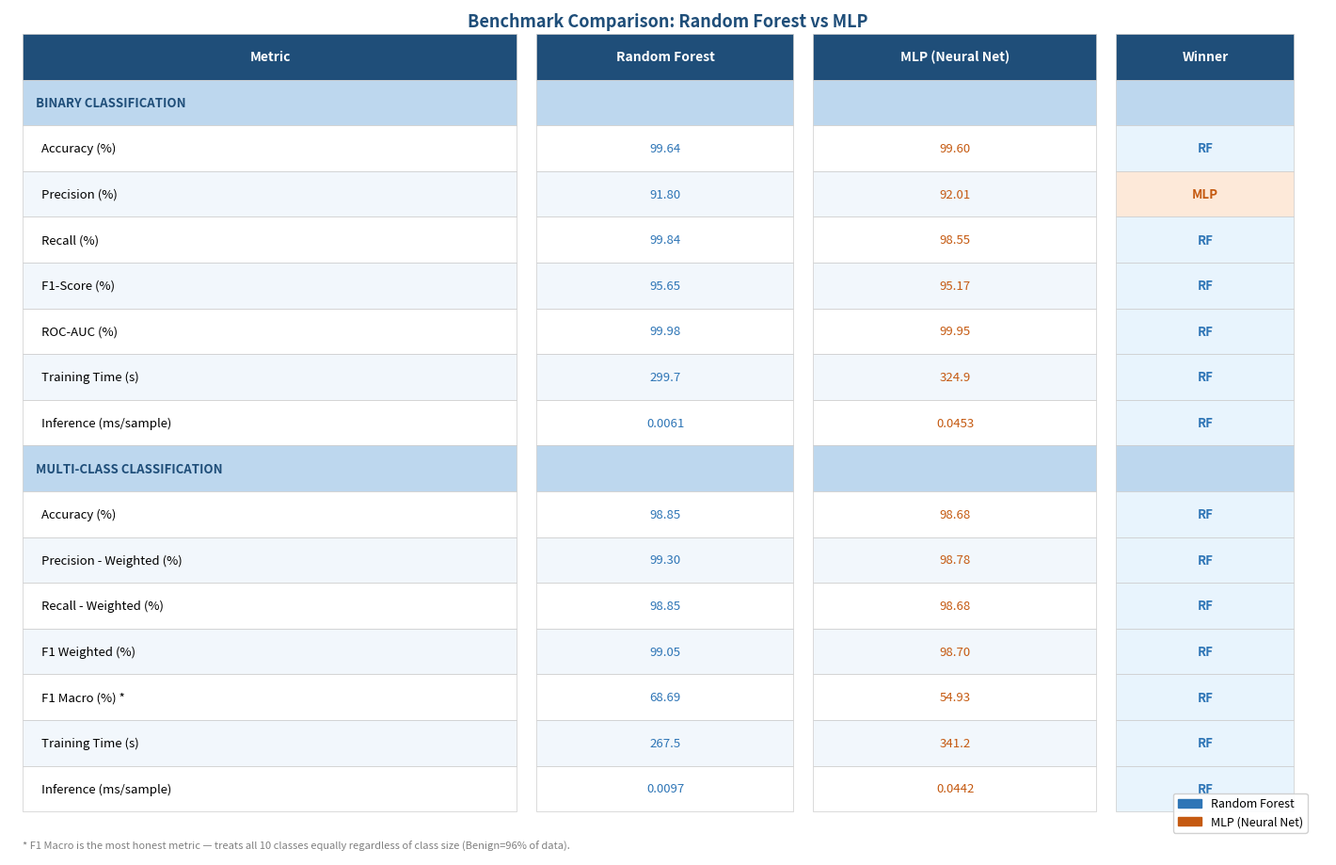
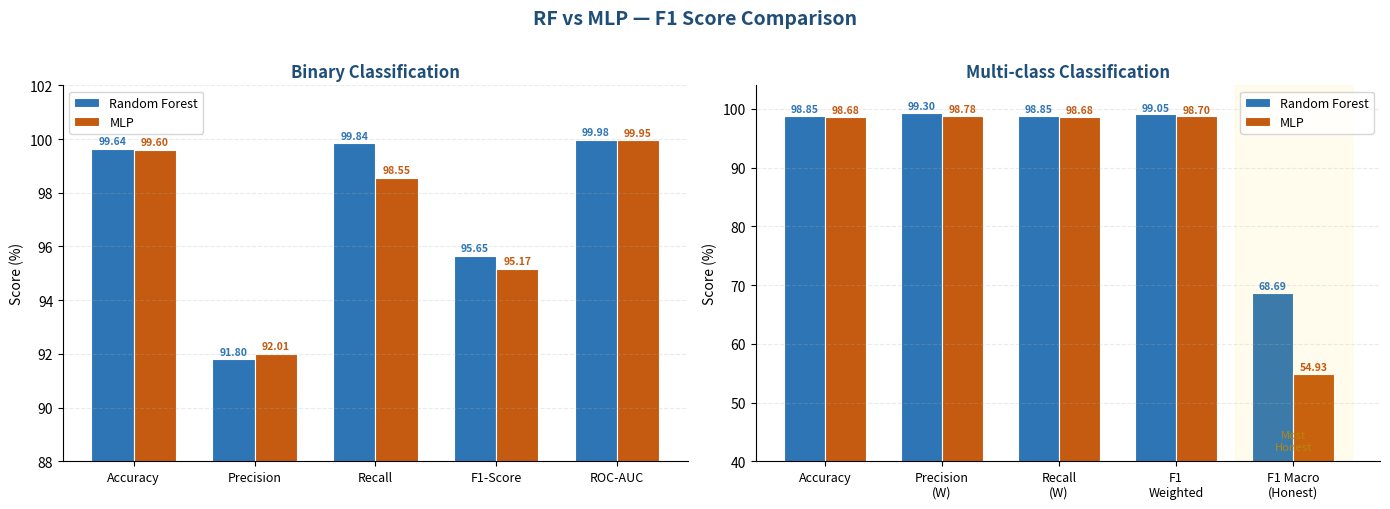
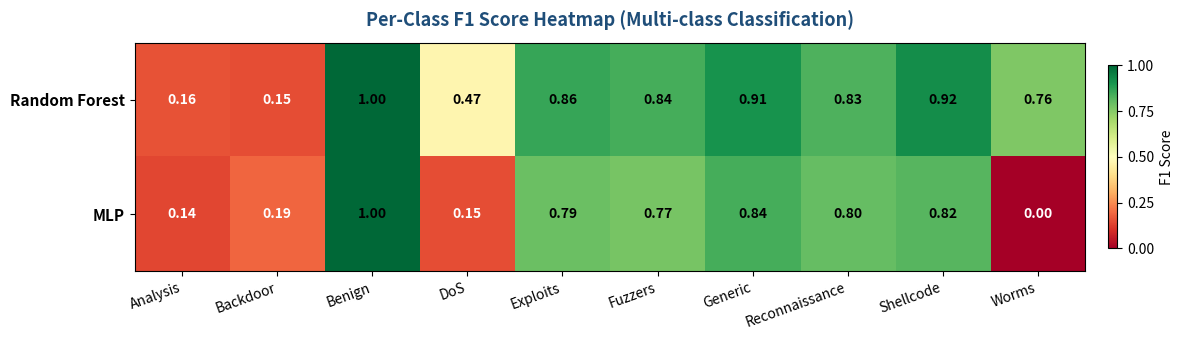
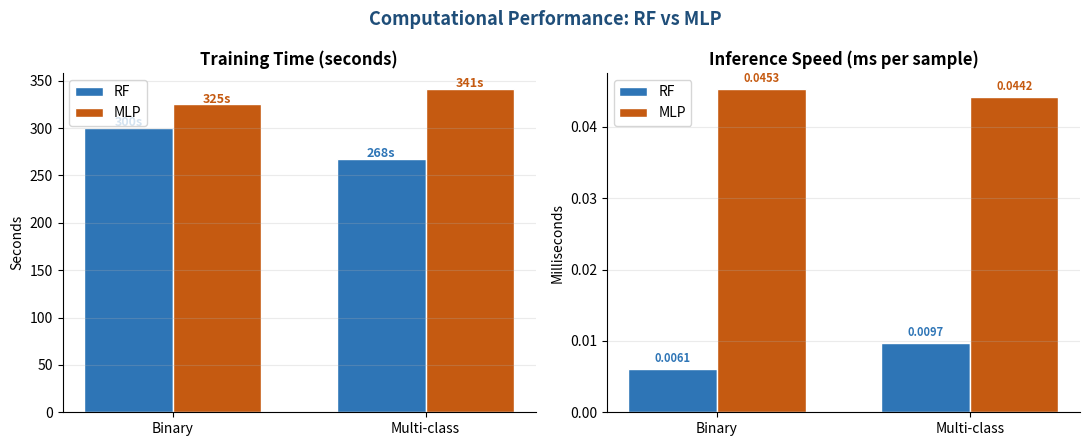

These figures' Python source, in order:
"""
Phase 6a: Benchmark Table & Visualization
Generates a professional benchmark comparison table image
suitable for a Design & Concept proposal.

Run from PHASE_6/ folder:
  python3 phase6a_benchmark_table.py
"""

import numpy as np
import matplotlib
matplotlib.use('Agg')
import matplotlib.pyplot as plt
import matplotlib.patches as mpatches
from matplotlib.patches import FancyBboxPatch
import os

print("="*80)
print("PHASE 6a: BENCHMARK TABLE & VISUALIZATION")
print("="*80)

PHASE6_DIR = './'
def p6(f): return os.path.join(PHASE6_DIR, f)

# ============================================================================
# ALL RESULTS
# ============================================================================
RF = {
    'binary': {
        'accuracy': 99.64, 'precision': 91.80,
        'recall': 99.84,   'f1': 95.65,
        'roc_auc': 99.98,  'train_time': 299.69, 'inf_ms': 0.0061,
    },
    'multi': {
        'accuracy': 98.85, 'precision': 99.30,
        'recall': 98.85,   'f1_w': 99.05,
        'f1_macro': 68.69, 'train_time': 267.54, 'inf_ms': 0.0097,
    },
    'per_class': {
        'Analysis': 0.16, 'Backdoor': 0.15, 'Benign': 1.00,
        'DoS': 0.47,      'Exploits': 0.86, 'Fuzzers': 0.84,
        'Generic': 0.91,  'Reconnaissance': 0.83,
        'Shellcode': 0.92,'Worms': 0.76,
    }
}

MLP = {
    'binary': {
        'accuracy': 99.60, 'precision': 92.01,
        'recall': 98.55,   'f1': 95.17,
        'roc_auc': 99.95,  'train_time': 324.93, 'inf_ms': 0.0453,
    },
    'multi': {
        'accuracy': 98.68, 'precision': 98.78,
        'recall': 98.68,   'f1_w': 98.70,
        'f1_macro': 54.93, 'train_time': 341.19, 'inf_ms': 0.0442,
    },
    'per_class': {
        'Analysis': 0.14, 'Backdoor': 0.19, 'Benign': 1.00,
        'DoS': 0.15,      'Exploits': 0.79, 'Fuzzers': 0.77,
        'Generic': 0.84,  'Reconnaissance': 0.80,
        'Shellcode': 0.82,'Worms': 0.00,
    }
}

# ============================================================================
# CHART 1: Master Benchmark Table (publication-ready)
# ============================================================================
print("\n[1] Generating Master Benchmark Table...")

fig, ax = plt.subplots(figsize=(14, 9))
ax.axis('off')

# Table data
col_labels = ['Metric', 'Random Forest', 'MLP (Neural Net)', 'Winner']
row_data = [
    # Binary
    ['BINARY CLASSIFICATION', '', '', ''],
    ['  Accuracy (%)',           f"{RF['binary']['accuracy']:.2f}",  f"{MLP['binary']['accuracy']:.2f}",  'RF'],
    ['  Precision (%)',          f"{RF['binary']['precision']:.2f}", f"{MLP['binary']['precision']:.2f}", 'MLP'],
    ['  Recall (%)',             f"{RF['binary']['recall']:.2f}",    f"{MLP['binary']['recall']:.2f}",    'RF'],
    ['  F1-Score (%)',           f"{RF['binary']['f1']:.2f}",        f"{MLP['binary']['f1']:.2f}",        'RF'],
    ['  ROC-AUC (%)',            f"{RF['binary']['roc_auc']:.2f}",   f"{MLP['binary']['roc_auc']:.2f}",   'RF'],
    ['  Training Time (s)',      f"{RF['binary']['train_time']:.1f}",f"{MLP['binary']['train_time']:.1f}",'RF'],
    ['  Inference (ms/sample)',  f"{RF['binary']['inf_ms']:.4f}",    f"{MLP['binary']['inf_ms']:.4f}",    'RF'],
    # Multi
    ['MULTI-CLASS CLASSIFICATION', '', '', ''],
    ['  Accuracy (%)',           f"{RF['multi']['accuracy']:.2f}",   f"{MLP['multi']['accuracy']:.2f}",   'RF'],
    ['  Precision - Weighted (%)' ,f"{RF['multi']['precision']:.2f}",f"{MLP['multi']['precision']:.2f}",  'RF'],
    ['  Recall - Weighted (%)',  f"{RF['multi']['recall']:.2f}",     f"{MLP['multi']['recall']:.2f}",     'RF'],
    ['  F1 Weighted (%)',        f"{RF['multi']['f1_w']:.2f}",       f"{MLP['multi']['f1_w']:.2f}",       'RF'],
    ['  F1 Macro (%) *',        f"{RF['multi']['f1_macro']:.2f}",   f"{MLP['multi']['f1_macro']:.2f}",   'RF'],
    ['  Training Time (s)',      f"{RF['multi']['train_time']:.1f}", f"{MLP['multi']['train_time']:.1f}", 'RF'],
    ['  Inference (ms/sample)',  f"{RF['multi']['inf_ms']:.4f}",     f"{MLP['multi']['inf_ms']:.4f}",     'RF'],
]

col_widths = [0.38, 0.20, 0.22, 0.14]
col_x      = [0.01, 0.40, 0.61, 0.84]
row_height = 0.054
start_y    = 0.97

# Colors
HEADER_BG   = '#1F4E79'
HEADER_FG   = 'white'
SECTION_BG  = '#BDD7EE'
SECTION_FG  = '#1F4E79'
ROW_ODD     = '#F2F7FC'
ROW_EVEN    = 'white'
RF_COLOR    = '#2E75B6'
MLP_COLOR   = '#C55A11'
WIN_RF      = '#E8F4FD'
WIN_MLP     = '#FDE9D9'
BORDER      = '#CCCCCC'

# Draw header
for i, (label, cx, cw) in enumerate(zip(col_labels, col_x, col_widths)):
    rect = FancyBboxPatch((cx, start_y - row_height), cw - 0.005, row_height,
                          boxstyle="square,pad=0", linewidth=0.5,
                          edgecolor=BORDER, facecolor=HEADER_BG,
                          transform=ax.transAxes, clip_on=False)
    ax.add_patch(rect)
    ax.text(cx + cw/2 - 0.002, start_y - row_height/2,
            label, transform=ax.transAxes,
            ha='center', va='center',
            fontsize=10, fontweight='bold', color=HEADER_FG)

# Draw rows
for row_i, row in enumerate(row_data):
    y = start_y - row_height * (row_i + 2)
    is_section = row[1] == ''

    for col_i, (cell, cx, cw) in enumerate(zip(row, col_x, col_widths)):
        if is_section:
            bg = SECTION_BG
        elif row_i % 2 == 0:
            bg = ROW_ODD
        else:
            bg = ROW_EVEN

        # Highlight winner column
        if not is_section and col_i == 3:
            bg = WIN_RF if cell == 'RF' else (WIN_MLP if cell == 'MLP' else bg)

        rect = FancyBboxPatch((cx, y), cw - 0.005, row_height,
                              boxstyle="square,pad=0", linewidth=0.5,
                              edgecolor=BORDER, facecolor=bg,
                              transform=ax.transAxes, clip_on=False)
        ax.add_patch(rect)

        # Text
        ha = 'left' if col_i == 0 else 'center'
        tx = (cx + 0.01) if col_i == 0 else (cx + cw/2 - 0.002)

        color = 'black'
        bold  = is_section
        fs    = 9.5

        if not is_section and col_i == 1:  # RF values
            color = RF_COLOR
        elif not is_section and col_i == 2:  # MLP values
            color = MLP_COLOR
        elif col_i == 3 and cell == 'RF':
            color = RF_COLOR; bold = True
        elif col_i == 3 and cell == 'MLP':
            color = MLP_COLOR; bold = True

        if is_section:
            fs = 9.5

        ax.text(tx, y + row_height/2, cell,
                transform=ax.transAxes,
                ha=ha, va='center',
                fontsize=fs,
                fontweight='bold' if bold else 'normal',
                color=SECTION_FG if is_section else color)

# Title
ax.text(0.5, 0.995, 'Benchmark Comparison: Random Forest vs MLP',
        transform=ax.transAxes, ha='center', va='top',
        fontsize=13, fontweight='bold', color='#1F4E79')

# Footnote
ax.text(0.01, 0.005,
        '* F1 Macro is the most honest metric — treats all 10 classes equally '
        'regardless of class size (Benign=96% of data).',
        transform=ax.transAxes, ha='left', va='bottom',
        fontsize=8, color='gray', style='italic')

# Legend
rf_patch  = mpatches.Patch(color=RF_COLOR,  label='Random Forest')
mlp_patch = mpatches.Patch(color=MLP_COLOR, label='MLP (Neural Net)')
ax.legend(handles=[rf_patch, mlp_patch], loc='lower right',
          bbox_to_anchor=(0.99, 0.02), fontsize=9, framealpha=0.9)

plt.tight_layout(pad=0)
plt.savefig(p6('benchmark_table.png'), dpi=250, bbox_inches='tight',
            facecolor='white')
plt.close()
print("  Saved -> benchmark_table.png")

# ============================================================================
# CHART 2: F1 Score Summary Bar (clean, publication-ready)
# ============================================================================
print("\n[2] Generating F1 Summary Bar Chart...")

fig, axes = plt.subplots(1, 2, figsize=(14, 5))
fig.suptitle('RF vs MLP — F1 Score Comparison', fontsize=14,
             fontweight='bold', color='#1F4E79', y=1.01)

# Binary F1
ax1 = axes[0]
cats = ['Accuracy', 'Precision', 'Recall', 'F1-Score', 'ROC-AUC']
rf_b  = [RF['binary']['accuracy'], RF['binary']['precision'],
         RF['binary']['recall'],   RF['binary']['f1'], RF['binary']['roc_auc']]
mlp_b = [MLP['binary']['accuracy'], MLP['binary']['precision'],
         MLP['binary']['recall'],   MLP['binary']['f1'], MLP['binary']['roc_auc']]

x = np.arange(len(cats)); w = 0.35
b1 = ax1.bar(x - w/2, rf_b,  w, label='Random Forest', color='#2E75B6',
             edgecolor='white', linewidth=0.8)
b2 = ax1.bar(x + w/2, mlp_b, w, label='MLP',           color='#C55A11',
             edgecolor='white', linewidth=0.8)
ax1.set_title('Binary Classification', fontweight='bold', fontsize=12,
              color='#1F4E79')
ax1.set_ylim(88, 102)
ax1.set_xticks(x); ax1.set_xticklabels(cats, fontsize=9)
ax1.set_ylabel('Score (%)', fontsize=10)
ax1.legend(fontsize=9); ax1.grid(axis='y', alpha=0.25, linestyle='--')
ax1.spines[['top','right']].set_visible(False)
for b, v in zip(b1, rf_b):
    ax1.text(b.get_x()+b.get_width()/2, v+0.1, f'{v:.2f}',
             ha='center', va='bottom', fontsize=7.5, color='#2E75B6',
             fontweight='bold')
for b, v in zip(b2, mlp_b):
    ax1.text(b.get_x()+b.get_width()/2, v+0.1, f'{v:.2f}',
             ha='center', va='bottom', fontsize=7.5, color='#C55A11',
             fontweight='bold')

# Multi-class F1
ax2 = axes[1]
cats2 = ['Accuracy', 'Precision\n(W)', 'Recall\n(W)', 'F1\nWeighted',
         'F1 Macro\n(Honest)']
rf_m  = [RF['multi']['accuracy'],  RF['multi']['precision'],
         RF['multi']['recall'],     RF['multi']['f1_w'],
         RF['multi']['f1_macro']]
mlp_m = [MLP['multi']['accuracy'], MLP['multi']['precision'],
         MLP['multi']['recall'],    MLP['multi']['f1_w'],
         MLP['multi']['f1_macro']]

x = np.arange(len(cats2)); w = 0.35
b3 = ax2.bar(x - w/2, rf_m,  w, label='Random Forest', color='#2E75B6',
             edgecolor='white', linewidth=0.8)
b4 = ax2.bar(x + w/2, mlp_m, w, label='MLP',           color='#C55A11',
             edgecolor='white', linewidth=0.8)

# Highlight F1 Macro column
ax2.axvspan(3.5, 4.5, alpha=0.07, color='gold')
ax2.set_title('Multi-class Classification', fontweight='bold', fontsize=12,
              color='#1F4E79')
ax2.set_ylim(40, 104)
ax2.set_xticks(x); ax2.set_xticklabels(cats2, fontsize=9)
ax2.set_ylabel('Score (%)', fontsize=10)
ax2.legend(fontsize=9); ax2.grid(axis='y', alpha=0.25, linestyle='--')
ax2.spines[['top','right']].set_visible(False)
ax2.text(4, 42, 'Most\nHonest', ha='center', fontsize=8,
         color='#B8860B', fontstyle='italic')
for b, v in zip(b3, rf_m):
    ax2.text(b.get_x()+b.get_width()/2, v+0.3, f'{v:.2f}',
             ha='center', va='bottom', fontsize=7.5, color='#2E75B6',
             fontweight='bold')
for b, v in zip(b4, mlp_m):
    ax2.text(b.get_x()+b.get_width()/2, v+0.3, f'{v:.2f}',
             ha='center', va='bottom', fontsize=7.5, color='#C55A11',
             fontweight='bold')

plt.tight_layout()
plt.savefig(p6('benchmark_bar_chart.png'), dpi=250, bbox_inches='tight',
            facecolor='white')
plt.close()
print("  Saved -> benchmark_bar_chart.png")

# ============================================================================
# CHART 3: Per-Class F1 Heatmap
# ============================================================================
print("\n[3] Generating Per-Class F1 Heatmap...")

classes  = list(RF['per_class'].keys())
rf_vals  = [RF['per_class'][c]  for c in classes]
mlp_vals = [MLP['per_class'][c] for c in classes]

data = np.array([rf_vals, mlp_vals])

fig, ax = plt.subplots(figsize=(13, 3.5))
im = ax.imshow(data, cmap='RdYlGn', aspect='auto', vmin=0, vmax=1)

ax.set_xticks(np.arange(len(classes)))
ax.set_yticks([0, 1])
ax.set_xticklabels(classes, fontsize=10, rotation=20, ha='right')
ax.set_yticklabels(['Random Forest', 'MLP'], fontsize=11, fontweight='bold')

# Annotate cells
for i in range(2):
    for j in range(len(classes)):
        val = data[i, j]
        color = 'black' if 0.3 < val < 0.8 else 'white' if val <= 0.3 else 'black'
        ax.text(j, i, f'{val:.2f}', ha='center', va='center',
                fontsize=10, fontweight='bold', color=color)

ax.set_title('Per-Class F1 Score Heatmap (Multi-class Classification)',
             fontsize=13, fontweight='bold', color='#1F4E79', pad=12)

cbar = plt.colorbar(im, ax=ax, shrink=0.8, pad=0.02)
cbar.set_label('F1 Score', fontsize=10)
cbar.set_ticks([0, 0.25, 0.5, 0.75, 1.0])

plt.tight_layout()
plt.savefig(p6('benchmark_heatmap.png'), dpi=250, bbox_inches='tight',
            facecolor='white')
plt.close()
print("  Saved -> benchmark_heatmap.png")

# ============================================================================
# CHART 4: Speed Comparison
# ============================================================================
print("\n[4] Generating Speed Comparison Chart...")

fig, axes = plt.subplots(1, 2, figsize=(11, 4.5))
fig.suptitle('Computational Performance: RF vs MLP', fontsize=13,
             fontweight='bold', color='#1F4E79')

# Training time
ax1 = axes[0]
tasks   = ['Binary', 'Multi-class']
rf_tt   = [RF['binary']['train_time'],  RF['multi']['train_time']]
mlp_tt  = [MLP['binary']['train_time'], MLP['multi']['train_time']]
x = np.arange(2); w = 0.35
ax1.bar(x-w/2, rf_tt,  w, label='RF',  color='#2E75B6', edgecolor='white')
ax1.bar(x+w/2, mlp_tt, w, label='MLP', color='#C55A11', edgecolor='white')
ax1.set_title('Training Time (seconds)', fontweight='bold')
ax1.set_xticks(x); ax1.set_xticklabels(tasks)
ax1.set_ylabel('Seconds'); ax1.legend(); ax1.grid(axis='y', alpha=0.25)
ax1.spines[['top','right']].set_visible(False)
for i, (rv, mv) in enumerate(zip(rf_tt, mlp_tt)):
    ax1.text(i-w/2, rv+2, f'{rv:.0f}s', ha='center', fontsize=9,
             color='#2E75B6', fontweight='bold')
    ax1.text(i+w/2, mv+2, f'{mv:.0f}s', ha='center', fontsize=9,
             color='#C55A11', fontweight='bold')

# Inference speed
ax2 = axes[1]
rf_inf  = [RF['binary']['inf_ms'],  RF['multi']['inf_ms']]
mlp_inf = [MLP['binary']['inf_ms'], MLP['multi']['inf_ms']]
ax2.bar(x-w/2, rf_inf,  w, label='RF',  color='#2E75B6', edgecolor='white')
ax2.bar(x+w/2, mlp_inf, w, label='MLP', color='#C55A11', edgecolor='white')
ax2.set_title('Inference Speed (ms per sample)', fontweight='bold')
ax2.set_xticks(x); ax2.set_xticklabels(tasks)
ax2.set_ylabel('Milliseconds'); ax2.legend(); ax2.grid(axis='y', alpha=0.25)
ax2.spines[['top','right']].set_visible(False)
for i, (rv, mv) in enumerate(zip(rf_inf, mlp_inf)):
    ax2.text(i-w/2, rv+0.001, f'{rv:.4f}', ha='center', fontsize=8,
             color='#2E75B6', fontweight='bold')
    ax2.text(i+w/2, mv+0.001, f'{mv:.4f}', ha='center', fontsize=8,
             color='#C55A11', fontweight='bold')

plt.tight_layout()
plt.savefig(p6('benchmark_speed.png'), dpi=250, bbox_inches='tight',
            facecolor='white')
plt.close()
print("  Saved -> benchmark_speed.png")

# ============================================================================
print("\n" + "="*80)
print("PHASE 6a COMPLETE!")
print("="*80)
print("\n  Files saved to PHASE_6/:")
print("  benchmark_table.png       <- Master comparison table")
print("  benchmark_bar_chart.png   <- Binary & multi-class bar charts")
print("  benchmark_heatmap.png     <- Per-class F1 heatmap")
print("  benchmark_speed.png       <- Training & inference speed")
print("\n  Use these images directly in your proposal document!")
print("="*80)
